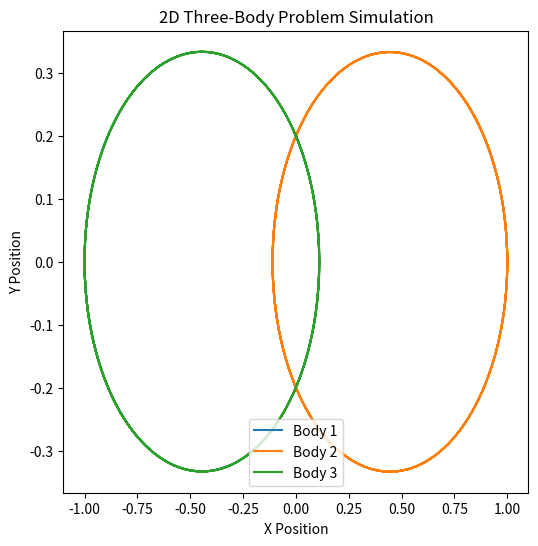

This chart was generated by the following Python code: (Note: this script raises an exception after producing the figure.)
import numpy as np
import pandas as pd
from scipy.integrate import odeint
import matplotlib.pyplot as plt


class PlanariaLab:
    def __init__(self):
        self.experiments = {}
        self.count = 0

    def run_three_body_simulation(self, params):
        G, m1, m2, m3, t_max, dt = params
        t = np.arange(0, t_max, dt)

        # 초기 상태 [x1, y1, vx1, vy1, x2, y2, vx2, vy2, x3, y3, vx3, vy3]
        initial_state = [0, 0, 0, 0,
                         1, 0, 0, 0.5,
                         -1, 0, 0, -0.5]

        def three_body(state, t, G, m1, m2, m3):
            x1, y1, vx1, vy1, x2, y2, vx2, vy2, x3, y3, vx3, vy3 = state

            # 거리 계산
            r12 = np.sqrt((x2 - x1)**2 + (y2 - y1)**2 + 1e-6)
            r13 = np.sqrt((x3 - x1)**2 + (y3 - y1)**2 + 1e-6)
            r23 = np.sqrt((x3 - x2)**2 + (y3 - y2)**2 + 1e-6)

            # 가속도 계산
            ax1 = G*m2*(x2-x1)/r12**3 + G*m3*(x3-x1)/r13**3
            ay1 = G*m2*(y2-y1)/r12**3 + G*m3*(y3-y1)/r13**3
            ax2 = G*m1*(x1-x2)/r12**3 + G*m3*(x3-x2)/r23**3
            ay2 = G*m1*(y1-y2)/r12**3 + G*m3*(y3-y2)/r23**3
            ax3 = G*m1*(x1-x3)/r13**3 + G*m2*(x2-x3)/r23**3
            ay3 = G*m1*(y1-y3)/r13**3 + G*m2*(y2-y3)/r23**3

            return [vx1, vy1, ax1, ay1,
                    vx2, vy2, ax2, ay2,
                    vx3, vy3, ax3, ay3]

        sol = odeint(three_body, initial_state, t, args=(G, m1, m2, m3))

        df = pd.DataFrame({
            'Time': t,
            'x1': sol[:, 0], 'y1': sol[:, 1],
            'x2': sol[:, 4], 'y2': sol[:, 5],
            'x3': sol[:, 8], 'y3': sol[:, 9]
        })

        self.experiments[f'ThreeBody_{self.count}'] = df
        self.count += 1
        return df

    def save_data(self, filename='planaria_threebody.csv'):
        pd.concat(
            self.experiments.values(),
            keys=self.experiments.keys()
        ).to_csv(filename)
        print(f"Data saved to {filename}")

    def plot_three_body(self, exp_key):
        df = self.experiments[exp_key]
        plt.figure(figsize=(6, 6))
        plt.plot(df['x1'], df['y1'], label='Body 1')
        plt.plot(df['x2'], df['y2'], label='Body 2')
        plt.plot(df['x3'], df['y3'], label='Body 3')
        plt.xlabel('X Position')
        plt.ylabel('Y Position')
        plt.title('2D Three-Body Problem Simulation')
        plt.legend()
        plt.savefig(f'figures/{exp_key}.png', dpi=150)
        plt.show()


# 실행부
if __name__ == "__main__":
    lab = PlanariaLab()
    params = (1.0, 1.0, 1.0, 1.0, 10.0, 0.01)
    df = lab.run_three_body_simulation(params)
    lab.save_data()
    lab.plot_three_body('ThreeBody_0')
